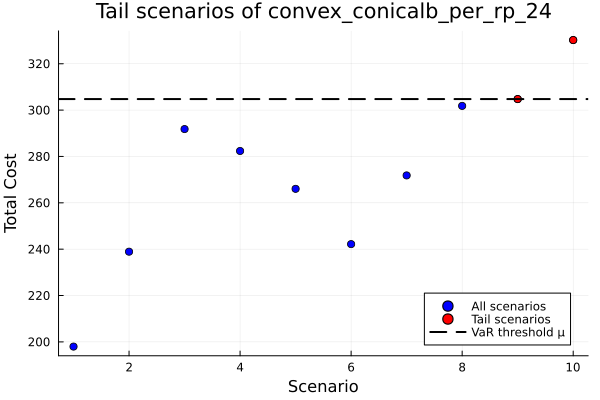

Values plotted in this chart, from the file beside it:
id, scenario, probability, solution, total_cost
1, 1, 0.1, , 198
2, 2, 0.1, , 238.9
3, 3, 0.1, , 291.8
4, 4, 0.1, , 282.4
5, 5, 0.1, , 266
6, 6, 0.1, , 242.2
7, 7, 0.1, , 271.8
8, 8, 0.1, , 301.8
9, 9, 0.1, , 304.8
10, 10, 0.1, , 330.2
